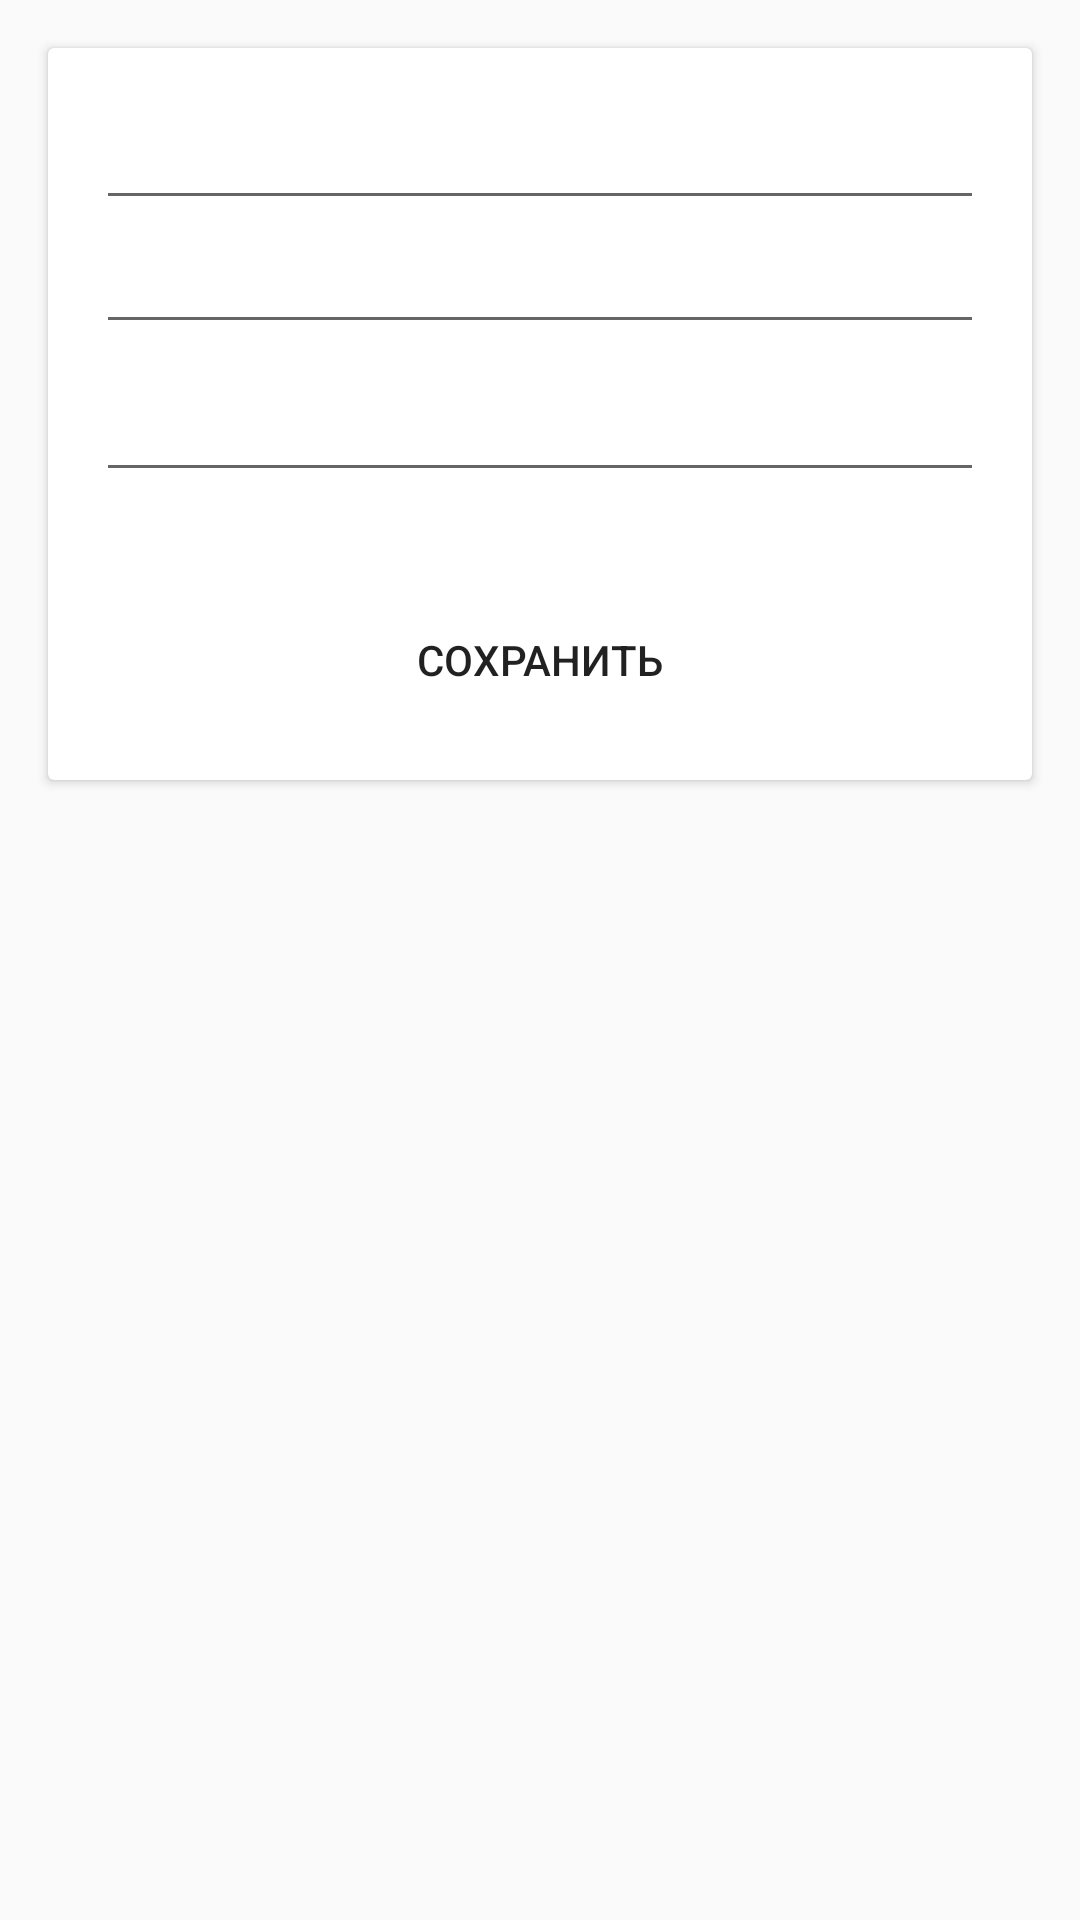

Produce the Android XML layout that renders to this screen, including the resource entries it uses.
<!-- AndroidManifest.xml: application theme AppTheme -->
<!-- res/layout/fragment_edit.xml -->
<?xml version="1.0" encoding="utf-8"?>
<LinearLayout xmlns:android="http://schemas.android.com/apk/res/android"
    android:layout_width="match_parent"
    android:layout_height="match_parent"
    android:orientation="vertical">

    <androidx.cardview.widget.CardView
        android:id="@+id/cardView"
        android:layout_width="match_parent"
        android:layout_height="wrap_content"
        android:layout_margin="16dp">

        <LinearLayout
            android:layout_width="match_parent"
            android:layout_height="wrap_content"
            android:orientation="vertical"
            android:padding="16dp">

            <ImageView
                android:id="@+id/imageViewAvatar"
                android:layout_width="wrap_content"
                android:layout_height="wrap_content"/>

            <EditText
                android:id="@+id/editTextFirstName"
                android:layout_width="match_parent"
                android:layout_height="wrap_content"
                android:textSize="18sp"
                android:textStyle="italic"/>

            <EditText
                android:id="@+id/editTextLastName"
                android:layout_width="match_parent"
                android:layout_height="wrap_content"
                android:textSize="18sp"
                android:textStyle="italic"/>

            <EditText
                android:id="@+id/editTextEmail"
                android:layout_width="match_parent"
                android:layout_height="wrap_content"
                android:textSize="24sp"
                android:textStyle="bold"/>

            <Button
                android:id="@+id/buttonSave"
                android:layout_width="wrap_content"
                android:layout_height="wrap_content"
                android:layout_gravity="center"
                android:layout_marginTop="32dp"
                android:background="@color/colorGray"
                android:text="@string/title_save"/>
        </LinearLayout>


    </androidx.cardview.widget.CardView>

</LinearLayout>
<!-- resources referenced by this layout -->
<resources>
  <string name="title_save">Сохранить</string>
  <style name="AppTheme" parent="Theme.AppCompat.Light.NoActionBar">
          
          <item name="colorPrimary">@color/colorPrimary</item>
          <item name="colorPrimaryDark">@color/colorPrimaryDark</item>
          <item name="colorAccent">@color/colorAccent</item>
      </style>
  <!-- not gathered from this repository: default colours our renderer supplied (Android Studio template values) -->
  <color name="colorPrimary">#FF6200EE</color>
  <color name="colorPrimaryDark">#FF3700B3</color>
  <color name="colorAccent">#FF03DAC5</color>
</resources>
